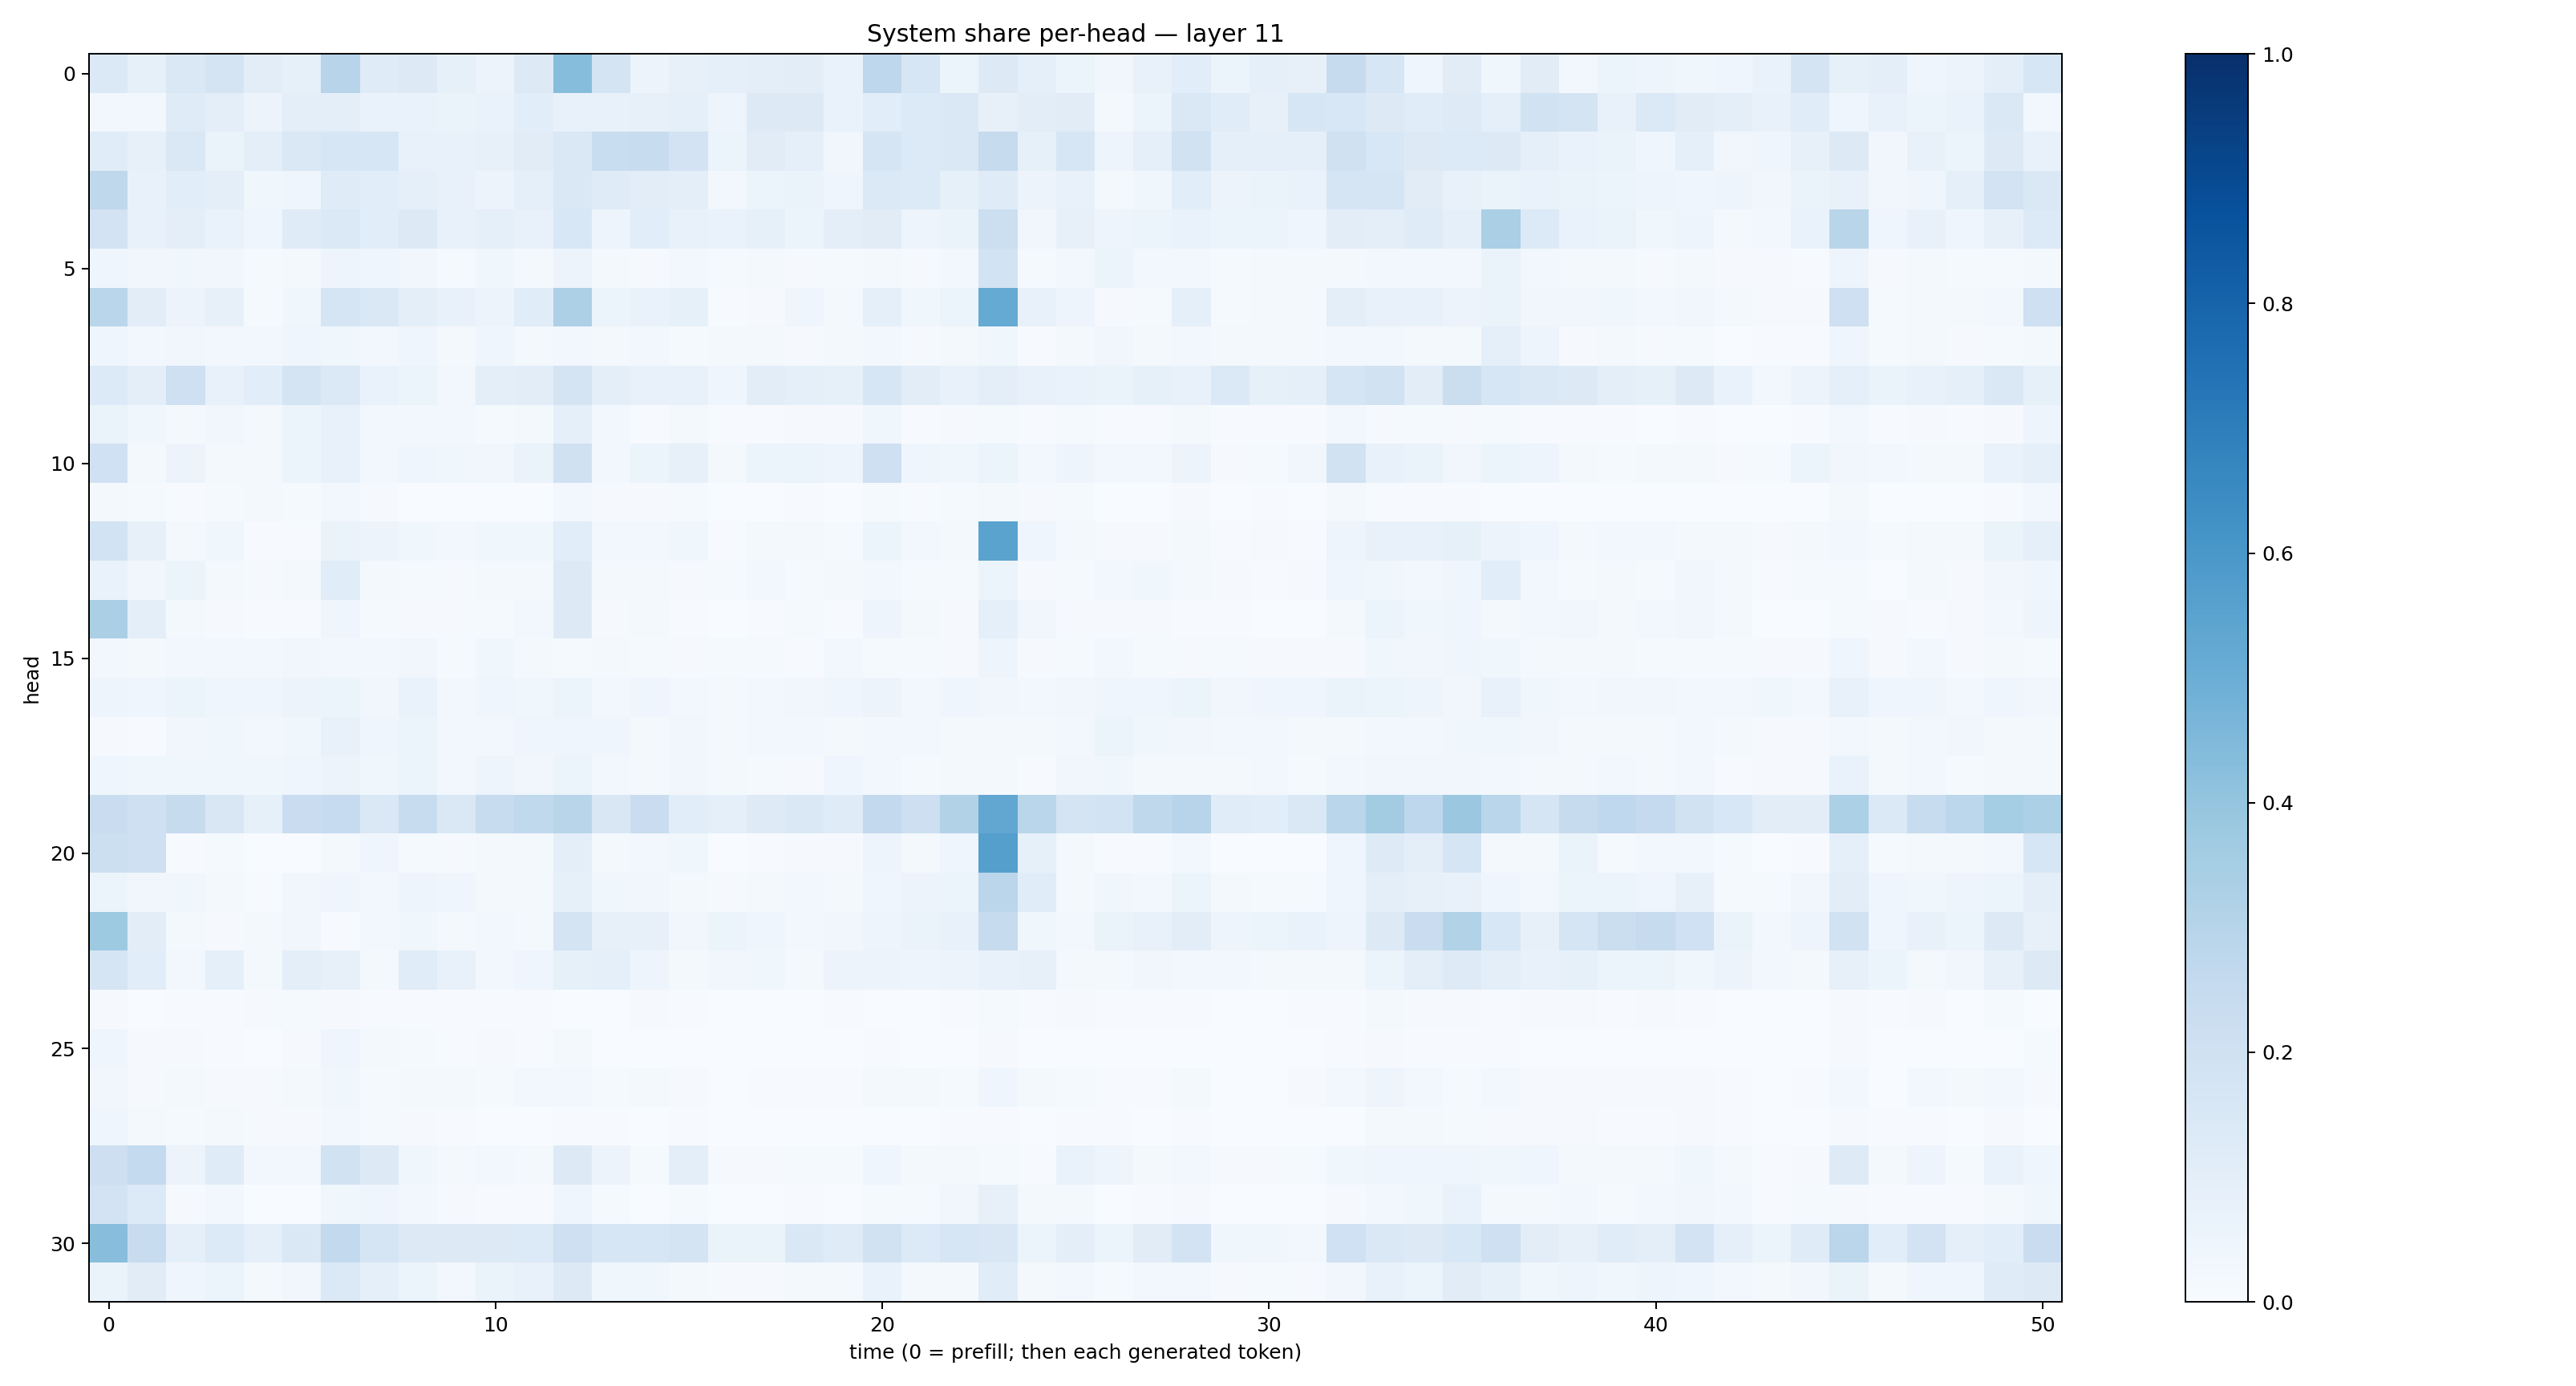

The file beside this chart, header and first rows:
0.1386035, 0.08481548, 0.14681831, 0.17750736, 0.10213355, 0.08312292, 0.2953266, 0.11793972, 0.12952715, 0.08268548, 0.056124534, 0.13039303, 0.43192148, 0.17799237, 0.056081094, 0.081475385, 0.08716384, 0.096160926, 0.10289469, 0.06664837, 0.2749689, 0.16024646, 0.060174763, 0.12956157
0.02905, 0.02901, 0.1188, 0.0974, 0.05772, 0.1007, 0.09636, 0.06744, 0.06938, 0.06349, 0.06839, 0.1066, 0.07389, 0.07494, 0.07984, 0.09347, 0.04718, 0.1274, 0.1296, 0.06766, 0.1085, 0.1337, 0.1428, 0.08024
0.1136, 0.07965, 0.1432, 0.06621, 0.1013, 0.1474, 0.1579, 0.158, 0.07691, 0.07139, 0.07864, 0.113, 0.143, 0.2307, 0.2362, 0.1814, 0.06224, 0.1094, 0.08655, 0.03514, 0.167, 0.1363, 0.141, 0.2444
0.2726, 0.07319, 0.1081, 0.09822, 0.03561, 0.04339, 0.1198, 0.1069, 0.0884, 0.07049, 0.05569, 0.09365, 0.1421, 0.1199, 0.1019, 0.09542, 0.02737, 0.0624, 0.06428, 0.04053, 0.1405, 0.133, 0.08297, 0.1195
0.1826, 0.07787, 0.0965, 0.06866, 0.04116, 0.1179, 0.1393, 0.1076, 0.1274, 0.07051, 0.08714, 0.07187, 0.1537, 0.04858, 0.1087, 0.07067, 0.06879, 0.08299, 0.06236, 0.09601, 0.1116, 0.04718, 0.06633, 0.2155
0.04528, 0.03343, 0.03677, 0.03497, 0.01177, 0.01612, 0.04847, 0.04317, 0.03399, 0.01425, 0.03803, 0.01942, 0.0549, 0.02033, 0.01169, 0.02354, 0.0128, 0.022, 0.009607, 0.01406, 0.01915, 0.009488, 0.0251, 0.1871
0.2881, 0.1033, 0.05501, 0.0812, 0.01375, 0.03902, 0.1645, 0.1408, 0.1006, 0.07578, 0.05782, 0.1146, 0.3276, 0.06119, 0.06799, 0.08217, 0.006462, 0.008947, 0.04196, 0.01766, 0.09099, 0.03657, 0.0544, 0.519
0.04444, 0.02886, 0.03298, 0.02667, 0.0308, 0.04459, 0.03596, 0.02993, 0.04234, 0.02008, 0.0454, 0.02231, 0.02983, 0.01627, 0.02702, 0.01458, 0.02108, 0.01709, 0.01123, 0.02237, 0.0285, 0.00975, 0.01794, 0.03615
0.1344, 0.09546, 0.209, 0.07249, 0.1078, 0.174, 0.1401, 0.06939, 0.05986, 0.02998, 0.09808, 0.1044, 0.1732, 0.09453, 0.07332, 0.07071, 0.04019, 0.1028, 0.09019, 0.08582, 0.1621, 0.1025, 0.07109, 0.09429
0.06522, 0.03697, 0.02087, 0.03193, 0.02257, 0.05324, 0.0731, 0.02736, 0.02487, 0.02565, 0.01409, 0.02158, 0.09267, 0.02607, 0.007332, 0.01919, 0.004446, 0.004608, 0.009094, 0.008099, 0.03678, 0.005898, 0.008208, 0.01206
0.2031, 0.0193, 0.05772, 0.02053, 0.0204, 0.05261, 0.07291, 0.0285, 0.04613, 0.03524, 0.03169, 0.06348, 0.1988, 0.0293, 0.05314, 0.07867, 0.02095, 0.06196, 0.06241, 0.05054, 0.2096, 0.04115, 0.03799, 0.06102
0.01739, 0.01189, 0.00393, 0.01186, 0.02088, 0.01403, 0.0248, 0.0101, 0.003096, 0.002548, 0.00156, 0.00294, 0.0298, 0.01159, 0.01036, 0.01396, 0.001821, 0.002386, 0.006469, 0.002605, 0.01392, 0.004697, 0.01239, 0.02161
0.184, 0.07939, 0.01965, 0.03537, 0.004885, 0.005595, 0.06636, 0.05684, 0.03716, 0.02758, 0.03641, 0.03624, 0.1057, 0.02871, 0.02907, 0.03769, 0.007158, 0.01946, 0.01998, 0.01487, 0.05262, 0.03063, 0.01899, 0.5473
0.0687, 0.03263, 0.05109, 0.01773, 0.009105, 0.02167, 0.1157, 0.01651, 0.01335, 0.01032, 0.0222, 0.02231, 0.1255, 0.01723, 0.01739, 0.007844, 0.01231, 0.0277, 0.01421, 0.02335, 0.02924, 0.01313, 0.01498, 0.05189
0.333, 0.09648, 0.02133, 0.008613, 0.006614, 0.004463, 0.04169, 0.01288, 0.009293, 0.008635, 0.01194, 0.02406, 0.1281, 0.00903, 0.01871, 0.007379, 0.002015, 0.007554, 0.01202, 0.005266, 0.04739, 0.01828, 0.009337, 0.09275
0.02466, 0.02021, 0.02476, 0.02654, 0.029, 0.03139, 0.02691, 0.02657, 0.03168, 0.01211, 0.03678, 0.01803, 0.01224, 0.01707, 0.01378, 0.008216, 0.01172, 0.01537, 0.006396, 0.02738, 0.01466, 0.0129, 0.008111, 0.05077
0.05035, 0.04159, 0.05137, 0.04111, 0.04307, 0.05681, 0.06191, 0.03451, 0.06989, 0.02419, 0.04414, 0.03557, 0.05307, 0.02715, 0.04164, 0.02598, 0.02082, 0.02345, 0.03185, 0.04331, 0.05777, 0.0251, 0.04306, 0.03508
0.01007, 0.005931, 0.03279, 0.03689, 0.02653, 0.03846, 0.07152, 0.04124, 0.05391, 0.03037, 0.02954, 0.04366, 0.0447, 0.0392, 0.02225, 0.03204, 0.01933, 0.02917, 0.02528, 0.01975, 0.02414, 0.02803, 0.0213, 0.02061
0.04103, 0.03845, 0.03609, 0.03541, 0.03899, 0.04677, 0.05741, 0.03797, 0.05862, 0.02637, 0.04726, 0.03315, 0.06248, 0.02417, 0.01695, 0.03269, 0.02294, 0.01517, 0.009556, 0.04104, 0.03053, 0.01431, 0.0168, 0.02058
0.2281, 0.2053, 0.2426, 0.1501, 0.08344, 0.2288, 0.2489, 0.1443, 0.2351, 0.1408, 0.24, 0.2651, 0.2911, 0.1521, 0.2288, 0.1071, 0.08878, 0.1217, 0.1438, 0.1172, 0.259, 0.2144, 0.3141, 0.528
0.2186, 0.2098, 0.006203, 0.0135, 0.001728, 0.001552, 0.01909, 0.04126, 0.01536, 0.009927, 0.01808, 0.01998, 0.09622, 0.02112, 0.02395, 0.03754, 0.001982, 0.005072, 0.01039, 0.0102, 0.04802, 0.01819, 0.04508, 0.5656
0.05098, 0.03163, 0.03526, 0.01687, 0.005695, 0.03478, 0.04156, 0.02577, 0.04974, 0.04597, 0.01852, 0.02322, 0.08549, 0.03746, 0.03344, 0.01985, 0.01138, 0.02244, 0.02875, 0.02291, 0.04483, 0.05591, 0.06144, 0.2838
0.3721, 0.1044, 0.01846, 0.009644, 0.02004, 0.03367, 0.006945, 0.02778, 0.03812, 0.01885, 0.02652, 0.02249, 0.1729, 0.07974, 0.07981, 0.03401, 0.05118, 0.04435, 0.0293, 0.03225, 0.04931, 0.06635, 0.07368, 0.2453
0.1675, 0.1062, 0.02941, 0.08704, 0.02077, 0.09973, 0.08113, 0.02075, 0.1141, 0.07251, 0.02913, 0.04421, 0.08366, 0.08623, 0.04982, 0.01807, 0.03492, 0.03591, 0.02268, 0.05512, 0.05732, 0.04995, 0.05704, 0.07158
0.009063, 0.002953, 0.006825, 0.004485, 0.008929, 0.01336, 0.009825, 0.007294, 0.00697, 0.004856, 0.004112, 0.004709, 0.002659, 0.002499, 0.009193, 0.004464, 0.003029, 0.003592, 0.002292, 0.00543, 0.002464, 0.002199, 0.006121, 0.01378
0.04631, 0.007978, 0.009368, 0.005769, 0.002347, 0.01017, 0.04259, 0.01672, 0.01505, 0.006841, 0.007841, 0.006929, 0.01631, 0.003622, 0.002938, 0.002497, 0.002167, 0.001867, 0.002242, 0.002132, 0.006028, 0.002168, 0.002027, 0.009847
0.03406, 0.01099, 0.01602, 0.01024, 0.009176, 0.01986, 0.03855, 0.01429, 0.02049, 0.016, 0.01415, 0.02627, 0.03018, 0.01218, 0.01656, 0.008132, 0.003436, 0.004388, 0.00581, 0.004526, 0.02218, 0.02035, 0.01496, 0.04146
0.04182, 0.01709, 0.01213, 0.01644, 0.009433, 0.01066, 0.02885, 0.01197, 0.009729, 0.005133, 0.003525, 0.003174, 0.004723, 0.005559, 0.003723, 0.005445, 0.002696, 0.001692, 0.001919, 0.003599, 0.00328, 0.00175, 0.004537, 0.006132
0.2141, 0.2549, 0.05751, 0.1197, 0.02523, 0.02876, 0.1895, 0.1281, 0.0384, 0.02237, 0.02381, 0.02109, 0.1275, 0.05682, 0.01555, 0.09859, 0.009516, 0.01122, 0.01338, 0.01482, 0.04184, 0.01978, 0.02175, 0.0122
0.1812, 0.1343, 0.009714, 0.02421, 0.001624, 0.001605, 0.03808, 0.04372, 0.02445, 0.01027, 0.007647, 0.007384, 0.04393, 0.01321, 0.003627, 0.01183, 0.001591, 0.003851, 0.00477, 0.003666, 0.01395, 0.01318, 0.03489, 0.07951
0.4294, 0.2415, 0.09094, 0.1365, 0.09326, 0.144, 0.2608, 0.1679, 0.1313, 0.1282, 0.1303, 0.1334, 0.2038, 0.1641, 0.1617, 0.1759, 0.06255, 0.0643, 0.1469, 0.1194, 0.1916, 0.1346, 0.1632, 0.1514
0.06534, 0.1123, 0.04012, 0.0619, 0.02194, 0.03261, 0.1382, 0.09188, 0.0513, 0.03122, 0.06302, 0.07131, 0.1278, 0.03644, 0.03674, 0.02313, 0.008156, 0.01168, 0.0207, 0.02006, 0.06769, 0.01672, 0.02022, 0.1136
